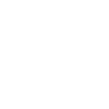
t = 0.00 s
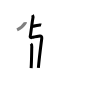
t = 3.50 s
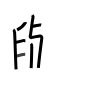
t = 6.75 s
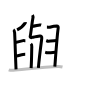
t = 10.25 s
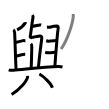
t = 13.50 s
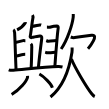
t = 17.00 s

The animated SVG that drew these frames (rendered in a browser with its animation timeline set to each time). Animation: 17 SMIL elements (animate=17); one cycle of 17.00 s.

<svg width="109px" height="109px" viewBox="0 0 px 109px" xmlns="http://www.w3.org/2000/svg" xmlns:xlink="http://www.w3.org/1999/xlink" xml:space="preserve" version="1.1"  baseProfile="full">
<path d="M31.57,26.45c2.93-0.2,6.35-1.35,8.29-1.55c0.55-0.06,1.06,0.07,1.33,0.15" style="fill:none;stroke:black;stroke-width:3;opacity:0">
  <animate attributeType="CSS" attributeName="opacity" from="0" to="1" begin="0s" dur="1s" repeatCount="Indefinite" fill="freeze" />
</path>
<path d="M32.56,15.09c0.52,0.87,0.44,3.24,0.1,4.62c-0.39,1.58-2,14.74-2.27,15.57c-0.67,2.07,0.16,2.74,1.73,2.17c1.12-0.4,4.92-1.03,7.74-1.48c1.18-0.19,2.12,0.81,1.91,2.38c-1.05,8.08-2.57,19.76-3.4,29.63" style="fill:none;stroke:black;stroke-width:3;opacity:0">
  <animate attributeType="CSS" attributeName="opacity" from="0" to="1" begin="1s" dur="1s" repeatCount="Indefinite" fill="freeze" />
</path>
<path d="M30.9,43.78c0.5,0.48,0.98,2.17,0.9,3.14c-0.15,1.69-0.11,13.06-0.68,21.26" style="fill:none;stroke:black;stroke-width:3;opacity:0">
  <animate attributeType="CSS" attributeName="opacity" from="0" to="1" begin="2s" dur="1s" repeatCount="Indefinite" fill="freeze" />
</path>
<path d="M25.29,22.17c0.02,0.18,0.09,0.53-0.04,0.73c-1.61,2.58-3.99,4.95-8.18,7.03" style="fill:none;stroke:black;stroke-width:3;opacity:0">
  <animate attributeType="CSS" attributeName="opacity" from="0" to="1" begin="3s" dur="1s" repeatCount="Indefinite" fill="freeze" />
</path>
<path d="M13.32,29.82c0.72,0.45,1.21,2,1.3,2.9c0.28,2.68,0.94,28.46,1.44,36.72" style="fill:none;stroke:black;stroke-width:3;opacity:0">
  <animate attributeType="CSS" attributeName="opacity" from="0" to="1" begin="4s" dur="1s" repeatCount="Indefinite" fill="freeze" />
</path>
<path d="M15.24,42.54c2.31-0.47,5.95-1.36,7.84-1.87c0.83-0.22,1.85,0.13,2.31,0.13" style="fill:none;stroke:black;stroke-width:3;opacity:0">
  <animate attributeType="CSS" attributeName="opacity" from="0" to="1" begin="5s" dur="1s" repeatCount="Indefinite" fill="freeze" />
</path>
<path d="M16.4,55.93c2.66-0.45,4.64-1.2,6.67-1.43c0.72-0.08,1.67-0.13,2.15-0.13" style="fill:none;stroke:black;stroke-width:3;opacity:0">
  <animate attributeType="CSS" attributeName="opacity" from="0" to="1" begin="6s" dur="1s" repeatCount="Indefinite" fill="freeze" />
</path>
<path d="M46.92,27.12c0.93,0.02,1.56,0.48,2.81,0.11c3.28-0.98,6.67-1.34,7.05-1.34c1.07,0,1.63,1.06,1.4,2.45c-1.01,6.16-2.68,29.77-3.34,38.25" style="fill:none;stroke:black;stroke-width:3;opacity:0">
  <animate attributeType="CSS" attributeName="opacity" from="0" to="1" begin="7s" dur="1s" repeatCount="Indefinite" fill="freeze" />
</path>
<path d="M46.19,40.58c0.47,0.15,1.45,0.63,2.17,0.61c2.57-0.1,7.5-0.61,8.15-0.61" style="fill:none;stroke:black;stroke-width:3;opacity:0">
  <animate attributeType="CSS" attributeName="opacity" from="0" to="1" begin="8s" dur="1s" repeatCount="Indefinite" fill="freeze" />
</path>
<path d="M45.19,52.09c0.41,0.12,1.53,0.63,2,0.65c2.17,0.12,6.65-0.43,8.65-0.65" style="fill:none;stroke:black;stroke-width:3;opacity:0">
  <animate attributeType="CSS" attributeName="opacity" from="0" to="1" begin="9s" dur="1s" repeatCount="Indefinite" fill="freeze" />
</path>
<path d="M8.75,69.84c1.19,0.48,3.37,0.57,4.55,0.48c9.33-0.66,30.04-3.34,45.04-3.78c1.98-0.06,3.17,0.23,4.16,0.47" style="fill:none;stroke:black;stroke-width:3;opacity:0">
  <animate attributeType="CSS" attributeName="opacity" from="0" to="1" begin="10s" dur="1s" repeatCount="Indefinite" fill="freeze" />
</path>
<path d="M27.55,75.82c0.04,0.44,0.09,1.13-0.09,1.76c-1.09,3.71-7.32,11.86-15.84,16.85" style="fill:none;stroke:black;stroke-width:3;opacity:0">
  <animate attributeType="CSS" attributeName="opacity" from="0" to="1" begin="11s" dur="1s" repeatCount="Indefinite" fill="freeze" />
</path>
<path d="M39.37,73.99c4.59,2.42,11.86,9.97,13.01,13.74" style="fill:none;stroke:black;stroke-width:3;opacity:0">
  <animate attributeType="CSS" attributeName="opacity" from="0" to="1" begin="12s" dur="1s" repeatCount="Indefinite" fill="freeze" />
</path>
<path d="M73.25,14c0.03,0.83,0.07,2.13-0.07,3.31C72.36,24.3,67.62,39.62,61.14,49" style="fill:none;stroke:black;stroke-width:3;opacity:0">
  <animate attributeType="CSS" attributeName="opacity" from="0" to="1" begin="13s" dur="1s" repeatCount="Indefinite" fill="freeze" />
</path>
<path d="M70.72,36.99c0.91,0.36,2.61,0.8,4.01,0.61c6.26-0.85,15.18-2.15,16.76-2.35c8-1-1.83,11.59-3.5,13.5" style="fill:none;stroke:black;stroke-width:3;opacity:0">
  <animate attributeType="CSS" attributeName="opacity" from="0" to="1" begin="14s" dur="1s" repeatCount="Indefinite" fill="freeze" />
</path>
<path d="M72.1,47.5c0.06,1.17,0.14,3-0.12,4.69C69.44,68.49,64.53,85.34,50.5,97" style="fill:none;stroke:black;stroke-width:3;opacity:0">
  <animate attributeType="CSS" attributeName="opacity" from="0" to="1" begin="15s" dur="1s" repeatCount="Indefinite" fill="freeze" />
</path>
<path d="M71.42,59c3.24,8.3,14.96,27.86,20.29,34.73c1.12,1.45,1.98,2.31,3.04,2.77" style="fill:none;stroke:black;stroke-width:3;opacity:0">
  <animate attributeType="CSS" attributeName="opacity" from="0" to="1" begin="16s" dur="1s" repeatCount="Indefinite" fill="freeze" />
</path>
</svg>
